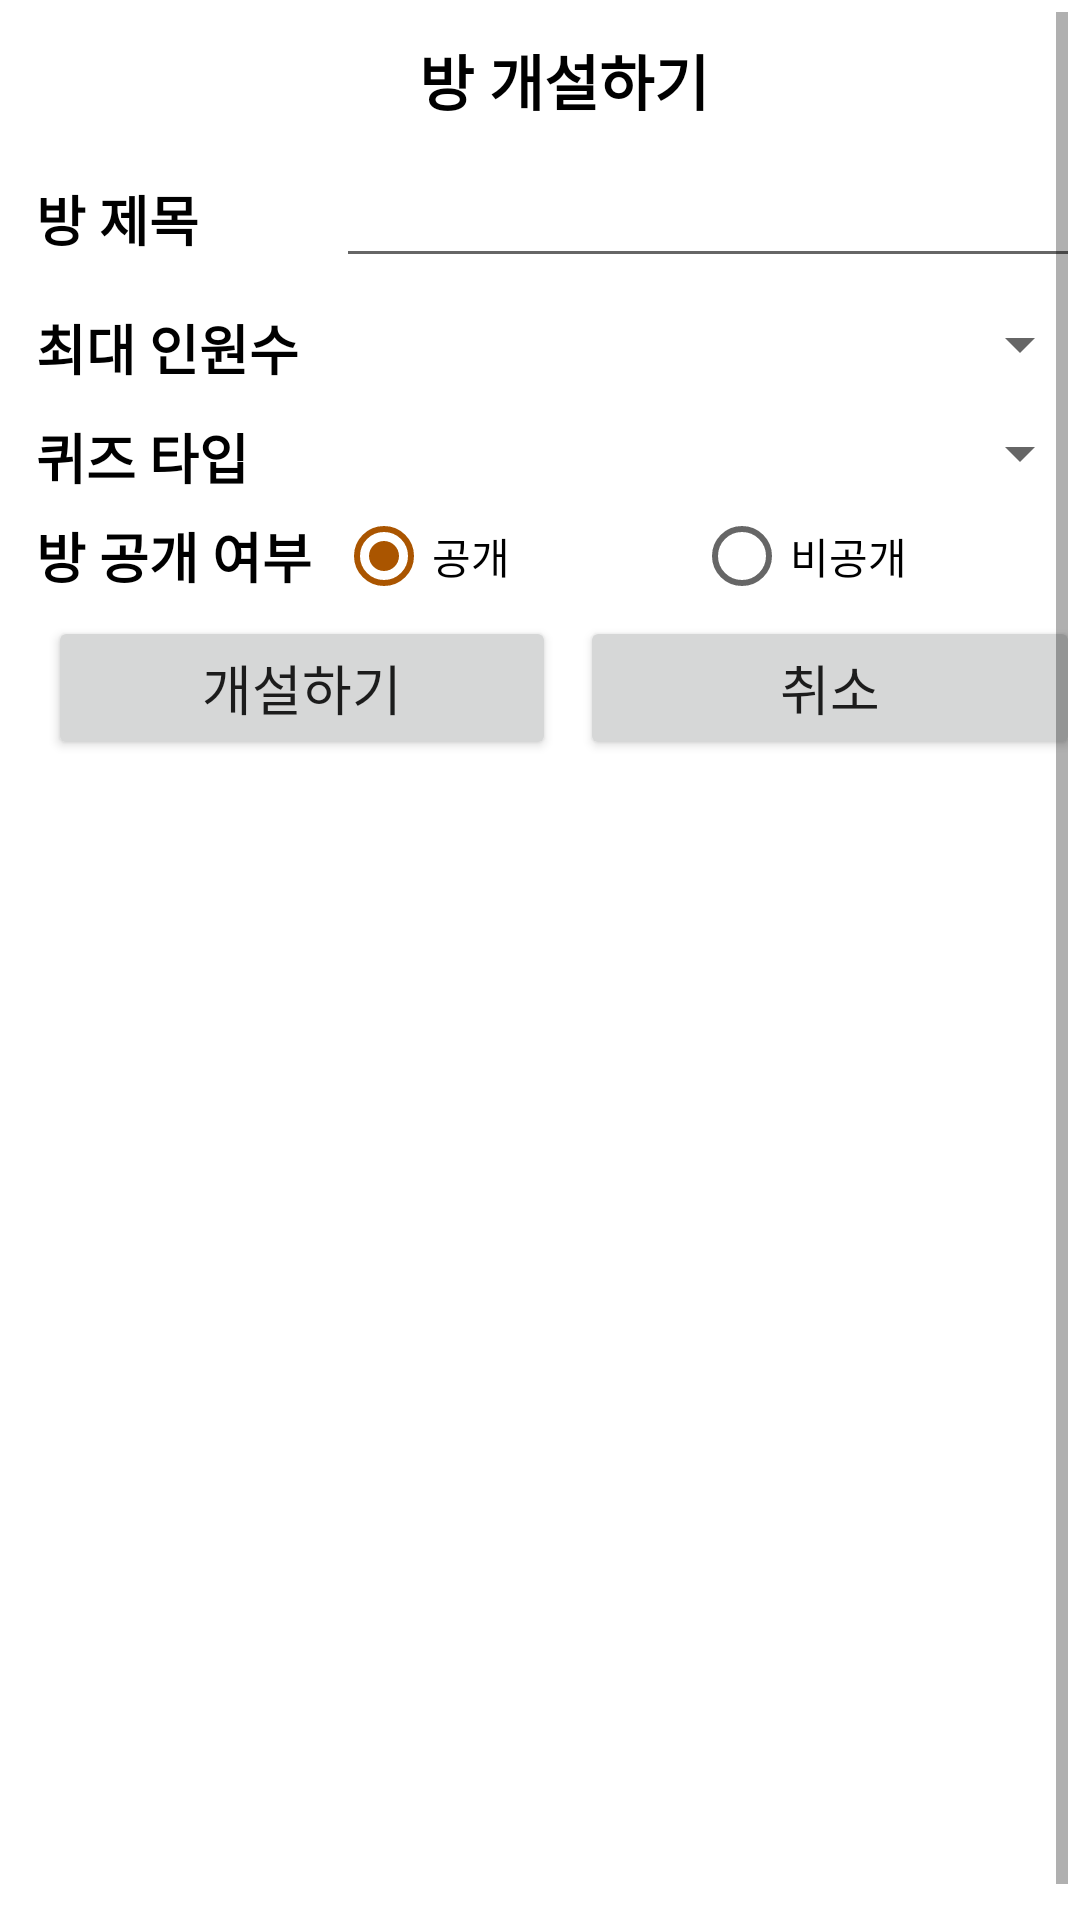

Reconstruct the res/layout file that produces this screen, plus the resources it refers to.
<!-- AndroidManifest.xml: application theme AppTheme -->
<!-- res/layout/popup_room_create.xml -->
<?xml version="1.0" encoding="utf-8"?>
<android.support.constraint.ConstraintLayout xmlns:android="http://schemas.android.com/apk/res/android"
                                             xmlns:app="http://schemas.android.com/apk/res-auto"
                                             xmlns:tools="http://schemas.android.com/tools"
                                             android:orientation="vertical"
                                             android:layout_width="330dp"
                                             android:layout_height="wrap_content"
                                             android:background="#ffffff">


    <ScrollView
            android:layout_width="match_parent"
            android:layout_height="match_parent"
            android:layout_margin="4dp"
            android:fillViewport="true"
            app:layout_constraintTop_toTopOf="parent"
            app:layout_constraintBottom_toBottomOf="parent"
            app:layout_constraintLeft_toLeftOf="parent"
            app:layout_constraintRight_toRightOf="parent">

        <LinearLayout
                android:layout_width="match_parent"
                android:layout_height="wrap_content"
                android:layout_marginBottom="8dp"
                android:layout_marginEnd="8dp"
                android:layout_marginStart="8dp"
                android:layout_marginTop="8dp"
                android:orientation="vertical"
                app:layout_constraintBottom_toBottomOf="parent"
                app:layout_constraintLeft_toLeftOf="parent"
                app:layout_constraintRight_toRightOf="parent"
                app:layout_constraintTop_toTopOf="parent">

            <TextView
                    android:id="@+id/lbl_title"
                    android:layout_width="match_parent"
                    android:layout_height="wrap_content"
                    android:layout_marginBottom="10dp"
                    android:text="@string/popup_room_create_lbl_title"
                    android:textAlignment="center"
                    android:textColor="#000000"
                    android:textSize="20sp"
                    android:textStyle="bold" />

            <LinearLayout
                    android:layout_width="match_parent"
                    android:layout_height="wrap_content"
                    android:layout_marginBottom="10dp"
                    android:orientation="horizontal">

                <TextView
                        android:id="@+id/lbl_room_title"
                        android:layout_width="100dp"
                        android:layout_height="wrap_content"
                        android:text="@string/popup_room_create_lbl_room_title"
                        android:textColor="#000000"
                        android:textSize="18sp"
                        android:textStyle="bold" />

                <EditText
                        android:id="@+id/txt_room_title"
                        android:layout_width="0dp"
                        android:layout_height="wrap_content"
                        android:layout_weight="1"
                        android:ems="10"
                        android:inputType="textPersonName" />


            </LinearLayout>


            <LinearLayout
                    android:layout_width="match_parent"
                    android:layout_height="wrap_content"
                    android:layout_marginBottom="10dp"
                    android:orientation="horizontal">

                <TextView
                        android:id="@+id/lbl_max_people"
                        android:layout_width="100dp"
                        android:layout_height="wrap_content"
                        android:text="@string/popup_room_create_lbl_max_people"
                        android:textColor="#000000"
                        android:textSize="18sp"
                        android:textStyle="bold" />

                <Spinner
                        android:id="@+id/spn_max_people"
                        android:layout_width="0dp"
                        android:layout_height="wrap_content"
                        android:layout_weight="1" />


            </LinearLayout>


            <LinearLayout
                    android:layout_width="match_parent"
                    android:layout_height="wrap_content"
                    android:layout_marginBottom="4dp"
                    android:orientation="horizontal">

                <TextView
                        android:id="@+id/lbl_q_type"
                        android:layout_width="100dp"
                        android:layout_height="wrap_content"
                        android:text="@string/popup_room_create_lbl_q_type"
                        android:textColor="#000000"
                        android:textSize="18sp"
                        android:textStyle="bold" />

                <Spinner
                        android:id="@+id/spn_q_type"
                        android:layout_width="0dp"
                        android:layout_height="wrap_content"
                        android:layout_weight="1" />


            </LinearLayout>

            <LinearLayout
                    android:layout_width="match_parent"
                    android:layout_height="wrap_content"
                    android:orientation="horizontal">

                <TextView
                        android:id="@+id/lbl_p_type"
                        android:layout_width="100dp"
                        android:layout_height="wrap_content"
                        android:layout_gravity="center_vertical"
                        android:text="@string/popup_room_create_lbl_p_type"
                        android:textColor="#000000"
                        android:textSize="18sp"
                        android:textStyle="bold" />

                <RadioGroup
                        android:layout_width="match_parent"
                        android:layout_height="wrap_content"
                        android:orientation="horizontal">

                    <RadioButton
                            android:id="@+id/rd_p_type_public"
                            android:layout_width="wrap_content"
                            android:layout_height="wrap_content"
                            android:layout_weight="1"
                            android:checked="true"
                            android:text="@string/popup_room_create_rd_p_type_public" />

                    <RadioButton
                            android:id="@+id/rd_p_type_private"
                            android:layout_width="wrap_content"
                            android:layout_height="wrap_content"
                            android:layout_weight="1"
                            android:text="@string/popup_room_create_rd_p_type_private" />
                </RadioGroup>


            </LinearLayout>

            <LinearLayout
                    android:id="@+id/create_room_set_password"
                    android:layout_width="match_parent"
                    android:layout_height="wrap_content"
                    android:layout_marginBottom="10dp"
                    android:orientation="horizontal"
                    android:visibility="gone">

                <TextView
                        android:id="@+id/lbl_room_password"
                        android:layout_width="100dp"
                        android:layout_height="wrap_content"
                        android:text="@string/popup_room_create_lbl_room_password"
                        android:textColor="#000000"
                        android:textSize="18sp"
                        android:textStyle="bold" />

                <EditText
                        android:id="@+id/txt_room_password"
                        android:layout_width="0dp"
                        android:layout_height="wrap_content"
                        android:layout_weight="1"
                        android:ems="10"
                        android:inputType="textPassword" />


            </LinearLayout>

            <LinearLayout
                    android:layout_width="match_parent"
                    android:layout_height="match_parent"
                    android:orientation="horizontal">

                <Button
                        android:id="@+id/btn_create"
                        android:layout_width="wrap_content"
                        android:layout_height="wrap_content"
                        android:layout_margin="4dp"
                        android:layout_weight="1"
                        android:text="@string/popup_room_create_btn_create"
                        android:textSize="18sp" />

                <Button
                        android:id="@+id/btn_cancel"
                        android:layout_width="wrap_content"
                        android:layout_height="wrap_content"
                        android:layout_margin="4dp"
                        android:layout_weight="1"
                        android:text="@string/popup_room_create_btn_cancel"
                        android:textSize="18sp" />
            </LinearLayout>


        </LinearLayout>
    </ScrollView>

    <ImageView
            android:id="@+id/opa_window"
            android:layout_width="0dp"
            android:layout_height="0dp"
            android:background="#55000000"
            android:visibility="gone"
            android:contentDescription="@string/opa_window_desc"
            app:layout_constraintBottom_toBottomOf="parent"
            app:layout_constraintEnd_toEndOf="parent"
            app:layout_constraintStart_toStartOf="parent"
            app:layout_constraintTop_toTopOf="parent"
            tools:layout_editor_absoluteX="165dp" />

    <ProgressBar
            android:id="@+id/pg_bar"
            style="?android:attr/progressBarStyle"
            android:layout_width="90dp"
            android:layout_height="90dp"
            android:visibility="gone"
            app:layout_constraintBottom_toBottomOf="parent"
            app:layout_constraintLeft_toLeftOf="parent"
            app:layout_constraintRight_toRightOf="parent"
            app:layout_constraintTop_toTopOf="parent" />


</android.support.constraint.ConstraintLayout>
<!-- resources referenced by this layout -->
<resources>
  <string name="opa_window_desc">투명창</string>
  <string name="popup_room_create_btn_cancel">취소</string>
  <string name="popup_room_create_btn_create">개설하기</string>
  <string name="popup_room_create_lbl_max_people">최대 인원수</string>
  <string name="popup_room_create_lbl_p_type">방 공개 여부</string>
  <string name="popup_room_create_lbl_q_type">퀴즈 타입</string>
  <string name="popup_room_create_lbl_room_password">방 비밀번호</string>
  <string name="popup_room_create_lbl_room_title">방 제목</string>
  <string name="popup_room_create_lbl_title">방 개설하기</string>
  <string name="popup_room_create_rd_p_type_private">비공개</string>
  <string name="popup_room_create_rd_p_type_public">공개</string>
  <style name="AppTheme" parent="Theme.AppCompat.Light.DarkActionBar">
          
          <item name="windowActionBar">false</item>
          <item name="windowNoTitle">true</item>
          <item name="colorPrimary">@color/colorPrimary</item>
          <item name="colorPrimaryDark">@color/colorPrimaryDark</item>
          <item name="colorAccent">@color/colorAccent</item>
      </style>
  <color name="colorPrimary">#ff901e</color>
  <color name="colorPrimaryDark">#ff901e</color>
  <color name="colorAccent">#AA5500</color>
</resources>
